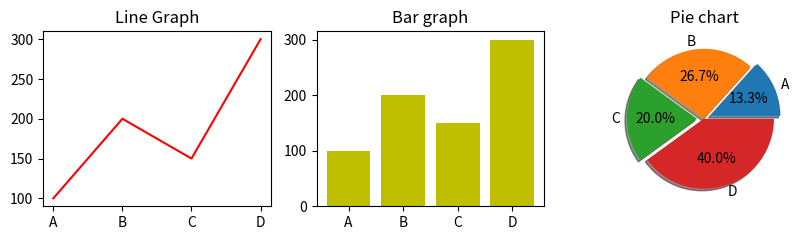

Generate this figure with matplotlib:
"""Combined Visualization Dashboard 
Scenario: 
sales = np.array([100, 200, 150, 300]) 
products = ["A", "B", "C", "D"] 
Task: 
● Create DataFrame 
● Plot: 
○ Line graph (trend) 
○ Bar chart (comparison) 
○ Pie chart (distribution) 
● Show all in single figure (subplots) """

from matplotlib import pyplot as plt
import numpy as np
import pandas as pd

sales = np.array([100, 200, 150, 300]) 
products = ["A", "B", "C", "D"]

df = pd.DataFrame({"sales": sales, "products": products})
print(df)

plt.figure(figsize=(10,5))

plt.subplot(2,3,1)
plt.plot(df["products"], df["sales"], color = "red")
plt.title("Line Graph")

plt.subplot(2,3,2)
plt.bar(df["products"], df["sales"], color = "y")
plt.title("Bar graph")

plt.subplot(2,3,3)
explode = (0.1, 0, 0.1, 0)
plt.pie(df["sales"], labels=df["products"], explode = explode, shadow = True, autopct="%1.1f%%")
plt.title("Pie chart")


plt.show()
